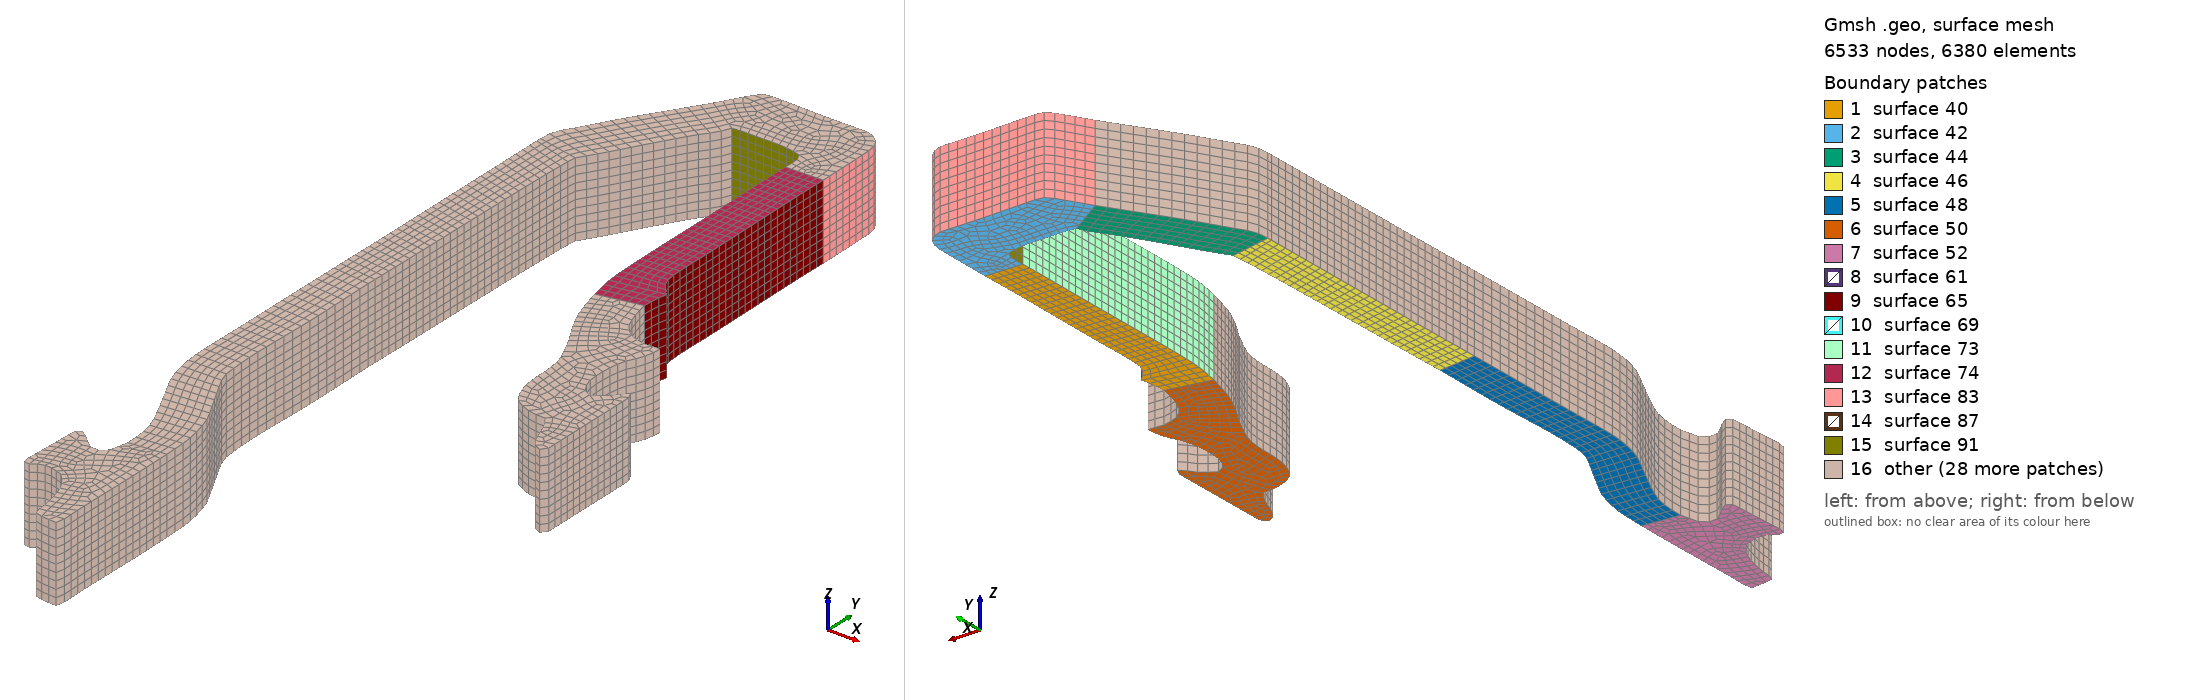

Gmsh geometry script, surface-meshed: 6533 nodes, 6380 surface elements. Boundary patches (legend numbers): 1 surface 40, 2 surface 42, 3 surface 44, 4 surface 46, 5 surface 48, 6 surface 50, 7 surface 52, 8 surface 61, 9 surface 65, 10 surface 69, 11 surface 73, 12 surface 74, 13 surface 83, 14 surface 87, 15 surface 91, 16 other. Left view from above one corner, right view from below the opposite corner. The script declares no physical surfaces, so the legend lists its geometric surfaces. The drawing asked Gmsh for element sizes between 1% and 20% of the model's largest extent; the script's own settings can give other sizes.

=== rail.geo (drawn) ===
cl = 0.6;

Point(1) = {8.96697877729,-0.798984524346,0,cl};
Point(2) = {9.0803979106,-0.334909715204,0,cl};
Point(3) = {9.04953183407,1.34394915316,0,cl};
Point(4) = {9.06136687406,4.4706352202,0,cl};
Point(5) = {9.06794189629,6.20768303523,0,cl};
Point(6) = {9.03992499604,8.63926262343,0,cl};
Point(7) = {8.93614922865,10.722857943,0,cl};
Point(8) = {8.45993498034,12.7456781405,0,cl};
Point(9) = {7.86898659426,13.9570139658,0,cl};
Point(10) = {7.05602162452,15.5140352372,0,cl};
Point(11) = {6.28027858613,17.0713438615,0,cl};
Point(12) = {6.09899061233,18.3437421617,0,cl};
Point(13) = {6.0326559437,20.4855264279,0,cl};
Point(14) = {6.12397569677,24.9445238588,0,cl};
Point(15) = {6.06794189629,29.8076830352,0,cl};
Point(16) = {6.15794664491,33.9192709031,0,cl};
Point(17) = {6.09252517381,46.1356451436,0,cl};
Point(18) = {6.05749491653,46.7143737291,0,cl};
Point(19) = {6.32024011007,47.2954011372,0,cl};
Point(20) = {7.29392784522,48.8662153442,0,cl};
Point(21) = {8.56780187266,51.0762459058,0,cl};
Point(22) = {9.76635536778,53.0540953865,0,cl};
Point(23) = {10.4772979094,54.0438821853,0,cl};
Point(24) = {10.8525855666,54.8573780272,0,cl};
Point(25) = {11.2250240475,54.9181531493,0,cl};
Point(26) = {12.3789039194,54.9270610868,0,cl};
Point(27) = {14.0911127616,54.9402793167,0,cl};
Point(28) = {14.9095569166,54.8307978911,0,cl};
Point(29) = {15.4672283846,54.661403402,0,cl};
Point(30) = {15.6513655347,54.1417258216,0,cl};
Point(31) = {15.6478588562,53.2153003202,0,cl};
Point(32) = {15.6415030014,51.536154099,0,cl};
Point(33) = {15.668643232,48.8729681355,0,cl};
Point(34) = {15.6927151189,45.3991598583,0,cl};
Point(35) = {15.7132803273,40.9989260797,0,cl};
Point(36) = {15.8137685836,38.0468068526,0,cl};
Point(37) = {16.1415334413,36.1386404315,0,cl};
Point(38) = {16.7294134837,34.1166822925,0,cl};
Point(39) = {17.3199235349,32.7895432795,0,cl};
Point(40) = {18.1703296034,31.2907109547,0,cl};
Point(41) = {18.9824179035,29.502083308,0,cl};
Point(42) = {19.2009278087,28.2299723606,0,cl};
Point(43) = {19.2337663919,27.0722278367,0,cl};
Point(44) = {19.3782707692,25.9153453713,0,cl};
Point(45) = {19.8207697646,24.8186633223,0,cl};
Point(46) = {20.3771262283,24.3018592702,0,cl};
Point(47) = {21.4178061343,23.9045939924,0,cl};
Point(48) = {22.3481352506,23.8538762191,0,cl};
Point(49) = {22.792168418,23.162505327,0,cl};
Point(50) = {23.160881053,22.2389533539,0,cl};
Point(51) = {23.5670347867,21.3735903274,0,cl};
Point(52) = {24.1610515165,20.9728768157,0,cl};
Point(53) = {24.4975830705,21.380774148,0,cl};
Point(54) = {24.5394075174,22.5969949713,0,cl};
Point(55) = {24.4746070207,25.1440903944,0,cl};
Point(56) = {24.484469554,27.7496621169,0,cl};
Point(57) = {24.4503159663,28.5599970778,0,cl};
Point(58) = {24.2648638118,28.7322650952,0,cl};
Point(59) = {24.0780966528,28.5571235495,0,cl};
Point(60) = {23.8913294938,28.3819820039,0,cl};
Point(61) = {23.6292418025,27.9746593773,0,cl};
Point(62) = {23.1066005918,27.565325281,0,cl};
Point(63) = {22.6588415785,27.2723690779,0,cl};
Point(64) = {22.2130550719,27.5005272194,0,cl};
Point(65) = {21.7694602394,28.3077012992,0,cl};
Point(66) = {21.6617394587,29.3490679297,0,cl};
Point(67) = {21.7407858369,30.5655761059,0,cl};
Point(68) = {21.9299638374,31.3776351837,0,cl};
Point(69) = {22.3050323272,32.1332294317,0,cl};
Point(70) = {22.4939911602,32.8873869157,0,cl};
Point(71) = {22.570626697,33.4669775597,0,cl};
Point(72) = {22.2362868171,33.6380961658,0,cl};
Point(73) = {21.9750757954,33.4623799145,0,cl};
Point(74) = {21.4539687565,33.458356975,0,cl};
Point(75) = {20.9705219837,33.570424576,0,cl};
Point(76) = {20.4872943784,33.7403937708,0,cl};
Point(77) = {19.7454857602,34.4294658403,0,cl};
Point(78) = {19.2662031682,35.6416637241,0,cl};
Point(79) = {19.0098138295,36.7397825372,0,cl};
Point(80) = {19.0498849371,37.4927906099,0,cl};
Point(81) = {19.1267396413,38.1302828477,0,cl};
Point(82) = {19.2024985084,38.4782671164,0,cl};
Point(83) = {18.8685969633,38.7651889101,0,cl};
Point(84) = {18.6461420448,38.9950711685,0,cl};
Point(85) = {18.2765527402,39.6870167663,0,cl};
Point(86) = {18.1703661313,41.1336945537,0,cl};
Point(87) = {18.178256158,43.2181519317,0,cl};
Point(88) = {18.1517734296,46.0550426768,0,cl};
Point(89) = {18.0953012943,50.8023986655,0,cl};
Point(90) = {18.1047254928,53.2921672004,0,cl};
Point(91) = {18.0771469274,55.8395499763,0,cl};
Point(92) = {18.0443083442,56.9972945001,0,cl};
Point(93) = {18.0097164217,57.6918262733,0,cl};
Point(94) = {17.6773490484,58.3840592239,0,cl};
Point(95) = {17.2320008767,58.728020553,0,cl};
Point(96) = {16.7487732713,58.8979897478,0,cl};
Point(97) = {15.4832276054,58.8882197519,0,cl};
Point(98) = {13.7337968318,58.8747141692,0,cl};
Point(99) = {11.4634781868,58.9150872408,0,cl};
Point(100) = {10.1979325208,58.9053172448,0,cl};
Point(101) = {9.71317074359,58.6699752828,0,cl};
Point(102) = {9.1515542622,57.7971410829,0,cl};
Point(103) = {8.36485285344,56.4593700155,0,cl};
Point(104) = {7.3913842857,54.9464574024,0,cl};
Point(105) = {5.63165264401,52.2115769095,0,cl};
Point(106) = {4.13313202401,49.6524126679,0,cl};
Point(107) = {3.72127993766,49.0123342546,0,cl};
Point(108) = {3.60764163694,48.4903578517,0,cl};
Point(109) = {3.5680088641,47.8531529667,0,cl};
Point(110) = {3.56362551596,46.69512109,0,cl};
Point(111) = {3.594674232,35.2311802165,0,cl};
Point(112) = {3.57516833274,30.0779383653,0,cl};
Point(113) = {3.58258349669,22.2036089566,0,cl};
Point(114) = {3.56965261966,18.7874149204,0,cl};
Point(115) = {3.63971313422,17.6299577494,0,cl};
Point(116) = {3.7848750137,16.6467800655,0,cl};
Point(117) = {4.18905624079,15.2603026945,0,cl};
Point(118) = {5.07558840361,13.4722497534,0,cl};
Point(119) = {6.22026324441,11.0492907499,0,cl};
Point(120) = {6.55021977621,9.72014026714,0,cl};
Point(121) = {6.61962278854,8.3889783146,0,cl};
Point(122) = {6.35468592093,7.22893496816,0,cl};
Point(123) = {5.72015974869,6.7608372195,0,cl};
Point(124) = {5.0514799888,7.10307443169,0,cl};
Point(125) = {4.56934822048,7.56255159566,0,cl};
Point(126) = {3.9753314907,7.96326510733,0,cl};
Point(127) = {3.78922183394,7.96182834322,0,cl};
Point(128) = {3.67667937026,7.72935990941,0,cl};
Point(129) = {3.63792326706,7.32376139975,0,cl};
Point(130) = {3.59587965274,6.04963898258,0,cl};
Point(131) = {3.51464160041,4.25411486807,0,cl};
Point(132) = {3.47522799498,3.67481157691,0,cl};
Point(133) = {3.58601711941,3.44406726004,0,cl};
Point(134) = {3.77168844135,3.32970083649,0,cl};
Point(135) = {3.95801726552,3.38903919444,0,cl};
Point(136) = {4.36855434743,3.68170804466,0,cl};
Point(137) = {5.00176551523,3.80239623032,0,cl};
Point(138) = {5.96843989334,3.52035943455,0,cl};
Point(139) = {6.67236907791,2.65729523067,0,cl};
Point(140) = {7.07764614204,1.56032582888,0,cl};
Point(141) = {7.33315881114,0.230600640456,0,cl};
Point(142) = {7.3677507336,-0.46393113273,0,cl};
Point(143) = {7.73909337749,-0.692663979837,0,cl};
Point(144) = {8.25998124901,-0.746542634149,0,cl};
Point(145) = {8.70642525783,-0.800995994107,0,cl};

Line(1) = {56, 53};
// Line(2) = {63, 48};
Spline(3) = {48, 49, 50, 51, 52, 53};
Spline(4) = {56, 57, 58, 59, 60, 61, 62, 63};
// Line(5) = {68, 40};
Spline(6) = {68, 67, 66, 65, 64, 63};
Spline(7) = {48, 47, 46, 45, 44, 43, 42, 41, 40};
Line(12) = {31, 90};
Line(13) = {37, 79};
Spline(14) = {68, 69, 70, 71, 72, 73, 74, 75, 76, 77, 78, 79};
Spline(15) = {37, 38, 39, 40};
Spline(16) = {79, 80, 81, 82, 83, 84, 85, 86, 87, 88, 89, 90};
Spline(17) = {31, 32, 33, 34, 35, 36, 37};
Line(18) = {103, 24};
Line(19) = {19, 109};
Line(20) = {15, 112};
Spline(21) = {90, 91, 92, 93, 94, 95, 96, 97, 98, 99, 100, 101, 102, 103};
Spline(22) = {24, 25, 26, 27, 28, 29, 30, 31};
Spline(23) = {24, 23, 22, 21, 20, 19};
Spline(24) = {103, 104, 105, 106, 107, 108, 109};
BSpline(25) = {19, 17, 16, 15};
Spline(26) = {112, 111, 110, 109};
Line(27) = {6, 121};
// Line(28) = {122, 138};
Spline(29) = {15, 14, 13, 12, 11, 10, 9, 8, 7, 6};
Spline(30) = {121, 120, 119, 118, 117, 116, 115, 114, 113, 112};
Line(31) = {122, 121};
Spline(32) = {122, 123, 124, 125, 126, 126, 127, 128};
Spline(33) = {128, 129, 130, 131, 132, 133};
Spline(34) = {133, 134, 135, 136, 137, 138};
Spline(35) = {138, 139, 140, 141, 142, 143, 144, 145, 1};
Spline(36) = {1, 2, 3, 4, 5, 6};


Line Loop(39) = {13, 16, -12, 17};
Plane Surface(40) = {39};
Line Loop(41) = {21, 18, 22, 12};
Plane Surface(42) = {41};
Line Loop(43) = {23, 19, -24, 18};
Plane Surface(44) = {43};
Line Loop(45) = {25, 20, 26, -19};
Plane Surface(46) = {45};
Line Loop(47) = {29, 27, 30, -20};
Plane Surface(48) = {47};
Line Loop(49) = {14, -13, 15, -7, 3, -1, 4, -6};
Plane Surface(50) = {49};
Line Loop(51) = {27, -31, 32, 33, 34, 35, 36};
Plane Surface(52) = {51};

Transfinite Line{12, 13, 18, 19, 20, 27} = 6;
Transfinite Line{16, 17, 25, 26, 29, 30} = 30;
Transfinite Line{23, 24} = 15;
Transfinite Surface{40, 44, 46, 48};
Recombine Surface{40, 44, 46, 48};

Mesh.FlexibleTransfinite = 1;
Mesh.Algorithm = 8;
Mesh.RecombineAll = 1;
Mesh.RecombinationAlgorithm = 1;

// l'extrusion est maintenant necessaire pour creer des nouvelles entites
Extrude {0,0,5.0} {
  Surface{40, 42, 44, 46, 48, 50, 52};
  Layers{10};
  Recombine;
}
